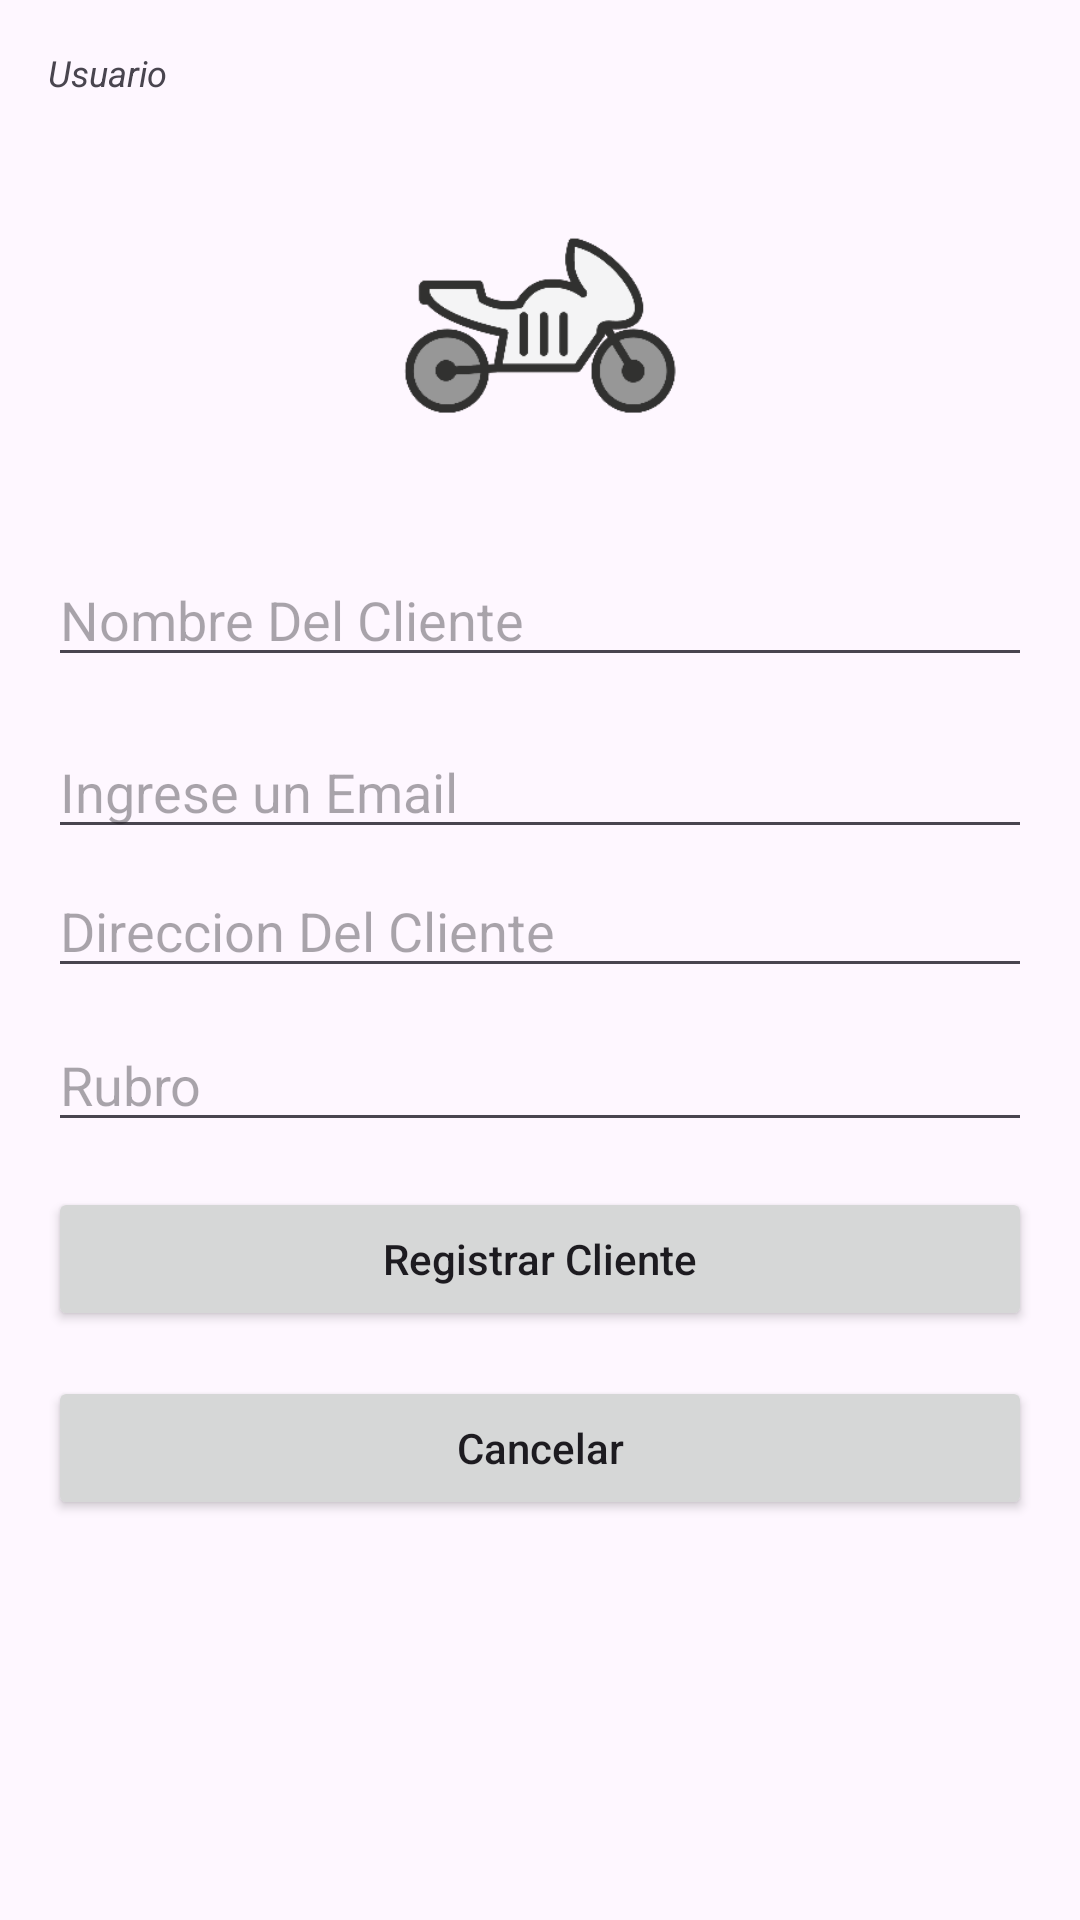

Write the Android layout XML for this screen, with the resource values it uses.
<!-- AndroidManifest.xml: application theme Theme.MensajerosArgentinos -->
<!-- res/layout/activity_main_nuevo_cliente.xml -->
<?xml version="1.0" encoding="utf-8"?>
<RelativeLayout xmlns:android="http://schemas.android.com/apk/res/android"
    xmlns:tools="http://schemas.android.com/tools"
    android:layout_width="match_parent"
    android:layout_height="match_parent"
    android:padding="16dp">

    <TextView
        android:id="@+id/tvUsuario"
        android:layout_width="match_parent"
        android:layout_height="wrap_content"
        android:layout_alignParentTop="true"
        android:layout_centerHorizontal="true"
        android:text="Usuario"
        android:textSize="12sp"
        android:textStyle="italic"
        />

    <ImageView
        android:id="@+id/imgLogo"
        android:layout_width="120dp"
        android:layout_height="120dp"
        android:layout_below="@id/tvUsuario"
        android:layout_centerHorizontal="true"
        android:layout_marginTop="16dp"
        android:src="@drawable/logo"/>

    
    <EditText
        android:id="@+id/etCliente"
        android:layout_width="match_parent"
        android:layout_height="wrap_content"
        android:layout_below="@id/imgLogo"
        android:layout_marginTop="16dp"
        android:hint="Nombre Del Cliente"
        android:inputType="text|textCapCharacters"

        />

    
    <EditText
        android:id="@+id/etCorreo"
        android:layout_width="match_parent"
        android:layout_height="wrap_content"
        android:layout_below="@id/etCliente"
        android:layout_marginTop="16dp"
        android:hint="Ingrese un Email"
        android:inputType="textEmailAddress"
        />

    <EditText
        android:id="@+id/etDireccion"
        android:layout_width="match_parent"
        android:layout_height="wrap_content"
        android:layout_below="@id/etCorreo"
        android:layout_marginTop="5dp"
        android:hint="Direccion Del Cliente"
        android:inputType="text|textCapCharacters"

        />

    <EditText
        android:id="@+id/etRubro"
        android:layout_width="match_parent"
        android:layout_height="wrap_content"
        android:layout_below="@id/etDireccion"
        android:layout_marginTop="10dp"
        android:hint="Rubro"
        android:inputType="text|textCapCharacters"

        />


    <Button
        android:id="@+id/btnRegistrarEmpresa"
        android:layout_width="match_parent"
        android:layout_height="wrap_content"
        android:layout_below="@+id/etRubro"
        android:layout_marginTop="15dp"
        android:text="Registrar Cliente"
        android:textAllCaps="false"
        />

    <Button
        android:id="@+id/btnCancelar"
        android:layout_width="match_parent"
        android:layout_height="wrap_content"
        android:layout_below="@+id/btnRegistrarEmpresa"
        android:layout_marginTop="15dp"
        android:text="Cancelar"
        android:textAllCaps="false"

        />


</RelativeLayout>
<!-- resources referenced by this layout -->
<resources>
  <!-- drawable logo: png bitmap (drawable, 11998 bytes) -->
  <style name="Theme.MensajerosArgentinos" parent="Base.Theme.MensajerosArgentinos" />
  <style name="Base.Theme.MensajerosArgentinos" parent="Theme.Material3.DayNight.NoActionBar">
          
          
      </style>
</resources>
